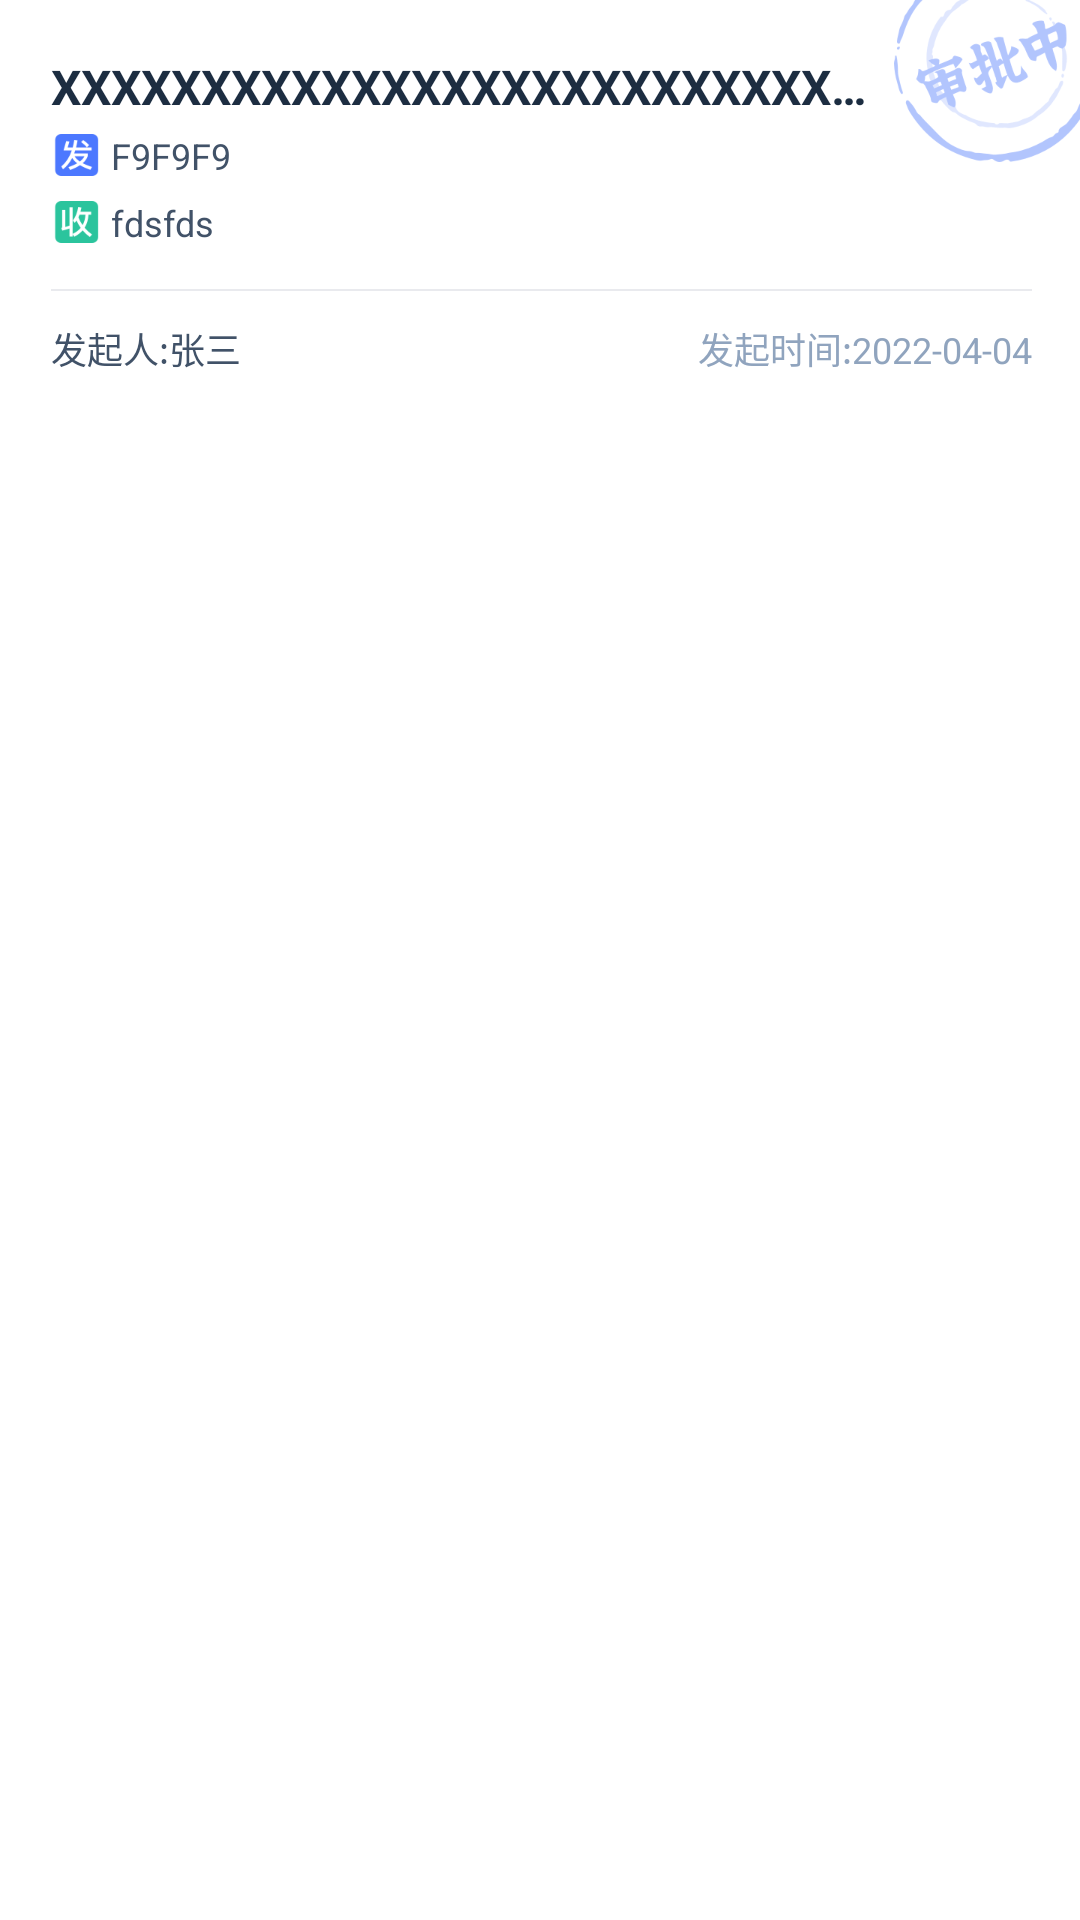

The Android layout XML behind this screen, and the referenced resources:
<!-- AndroidManifest.xml: application theme Theme.TestCompose -->
<!-- res/layout/xqy_activity_main_list_item.xml -->
<?xml version="1.0" encoding="utf-8"?>
<androidx.cardview.widget.CardView xmlns:android="http://schemas.android.com/apk/res/android"
    xmlns:app="http://schemas.android.com/apk/res-auto"
    android:layout_width="match_parent"
    android:layout_height="wrap_content"
    android:layout_marginLeft="15dp"
    android:layout_marginRight="15dp"
    app:cardBackgroundColor="@color/white"
    app:cardCornerRadius="12dp"
    app:cardElevation="0dp">

    <RelativeLayout
        android:layout_width="match_parent"
        android:layout_height="wrap_content"
        android:paddingBottom="11dp"
        android:background="@drawable/xqy_select_gray_no_bg">

        <androidx.constraintlayout.widget.ConstraintLayout
            android:id="@+id/ll"
            android:layout_width="match_parent"
            android:layout_height="wrap_content"
            android:layout_toLeftOf="@+id/iv_status">

            <LinearLayout
                android:layout_width="0dp"
                android:layout_height="wrap_content"
                android:orientation="horizontal"
                app:layout_constraintStart_toStartOf="parent"
                app:layout_constraintTop_toTopOf="parent"
                app:layout_constraintEnd_toEndOf="parent"
                app:layout_constraintHorizontal_bias="0">
                <TextView
                    android:id="@+id/tv_contract_name"
                    android:layout_width="0dp"
                    android:layout_height="wrap_content"
                    android:layout_toLeftOf="@+id/tv_sign_status"
                    android:ellipsize="end"
                    android:singleLine="true"
                    android:textColor="@color/xqy_1C2D41"
                    android:textSize="16sp"
                    android:textStyle="bold"
                    app:layout_constraintEnd_toStartOf="@+id/tv_sign_status"
                    app:layout_constraintStart_toStartOf="parent"
                    app:layout_constraintTop_toTopOf="parent"
                    android:layout_weight="1"
                    android:layout_marginLeft="17dp"
                    android:layout_marginTop="18dp"
                    android:text="XXXXXXXXXXXXXXXXXXXXXXXXXXXXXXXXXXXX"/>

            </LinearLayout>

        </androidx.constraintlayout.widget.ConstraintLayout>

        <TextView
            android:id="@+id/tv_company_name"
            android:layout_width="match_parent"
            android:layout_height="wrap_content"
            android:layout_below="@+id/ll"
            android:layout_marginLeft="17dp"
            android:layout_marginTop="4dp"
            android:layout_toLeftOf="@+id/iv_status"
            android:drawableLeft="@mipmap/xqy_icon_main_list_send"
            android:drawablePadding="3dp"
            android:ellipsize="end"
            android:lines="1"
            android:text="F9F9F9"
            android:textColor="@color/xqy_415268"
            android:textSize="12sp" />


        <TextView
            android:id="@+id/tv_receiver_name"
            android:layout_width="match_parent"
            android:layout_height="wrap_content"
            android:layout_below="@+id/tv_company_name"
            android:layout_marginLeft="17dp"
            android:layout_marginTop="6dp"
            android:layout_toLeftOf="@+id/iv_status"
            android:drawableLeft="@mipmap/xqy_icon_main_list_receive"
            android:drawablePadding="3dp"
            android:ellipsize="end"
            android:maxLines="1"
            android:text="fdsfds"
            android:textColor="@color/xqy_415268"
            android:textSize="12sp" />

        <View
            android:layout_width="match_parent"
            android:layout_height="0.5dp"
            android:layout_below="@+id/tv_receiver_name"
            android:layout_marginLeft="17dp"
            android:layout_marginTop="14dp"
            android:layout_marginRight="16dp"
            android:background="@color/xqy_E9EAEE" />

        <TextView
            android:id="@+id/tv_expire_date"
            android:layout_width="wrap_content"
            android:layout_height="wrap_content"

            android:layout_below="@+id/tv_receiver_name"
            android:layout_marginLeft="17dp"
            android:layout_marginTop="25dp"
            android:text="发起人:张三"
            android:textColor="@color/xqy_415268"
            android:textSize="12sp" />

        <TextView
            android:id="@+id/tv_sign_date"
            android:layout_width="wrap_content"
            android:layout_height="wrap_content"
            android:layout_alignTop="@+id/tv_expire_date"
            android:layout_alignBottom="@+id/tv_expire_date"
            android:layout_alignParentRight="true"
            android:layout_marginLeft="20dp"
            android:layout_marginRight="16dp"
            android:layout_toRightOf="@+id/tv_expire_date"
            android:gravity="right"
            android:text="发起时间:2022-04-04"
            android:textColor="@color/xqy_90A4BE"
            android:textSize="12sp" />

        <ImageView
            android:id="@+id/iv_status"
            android:layout_width="wrap_content"
            android:layout_height="wrap_content"
            android:layout_alignParentRight="true"
            android:src="@mipmap/xqy_icon_approval_spz"
            android:translationX="6dp"
            android:translationY="-14dp" />
    </RelativeLayout>


</androidx.cardview.widget.CardView>
<!-- resources referenced by this layout -->
<resources>
  <color name="white">#FFFFFFFF</color>
  <color name="xqy_1C2D41">#1C2D41</color>
  <color name="xqy_415268">#415268</color>
  <color name="xqy_90A4BE">#90A4BE</color>
  <color name="xqy_E9EAEE">#E9EAEE</color>
  <!-- drawable xqy_select_gray_no_bg (drawable) -->
  <?xml version="1.0" encoding="utf-8"?>
  <selector xmlns:android="http://schemas.android.com/apk/res/android">
  
  
      <item android:state_pressed="true">
          <shape>
              <solid android:color="@color/xqy_F9F9F9"/>
          </shape>
      </item>
  
      <item >
          <shape>
              <solid android:color="@android:color/transparent"/>
          </shape>
      </item>
  
  
  </selector>
  <!-- mipmap xqy_icon_approval_spz: png bitmap (mipmap-xxhdpi, 25011 bytes) -->
  <!-- mipmap xqy_icon_main_list_receive: png bitmap (mipmap-xhdpi, 1075 bytes) -->
  <!-- mipmap xqy_icon_main_list_send: png bitmap (mipmap-xhdpi, 1012 bytes) -->
  <style name="Theme.TestCompose" parent="Theme.MaterialComponents.DayNight.NoActionBar">
          
          <item name="colorPrimary">@color/purple_500</item>
          <item name="colorPrimaryVariant">@color/purple_700</item>
          <item name="colorOnPrimary">@color/white</item>
          
          <item name="colorSecondary">@color/teal_200</item>
          <item name="colorSecondaryVariant">@color/teal_700</item>
          <item name="colorOnSecondary">@color/black</item>
          
          <item name="android:statusBarColor" tools:targetApi="l">?attr/colorPrimaryVariant</item>
          
      </style>
  <color name="xqy_F9F9F9">#F9F9F9</color>
  <color name="purple_500">#FF6200EE</color>
  <color name="purple_700">#FF3700B3</color>
  <color name="teal_200">#FF03DAC5</color>
  <color name="teal_700">#FF018786</color>
  <color name="black">#FF000000</color>
</resources>
